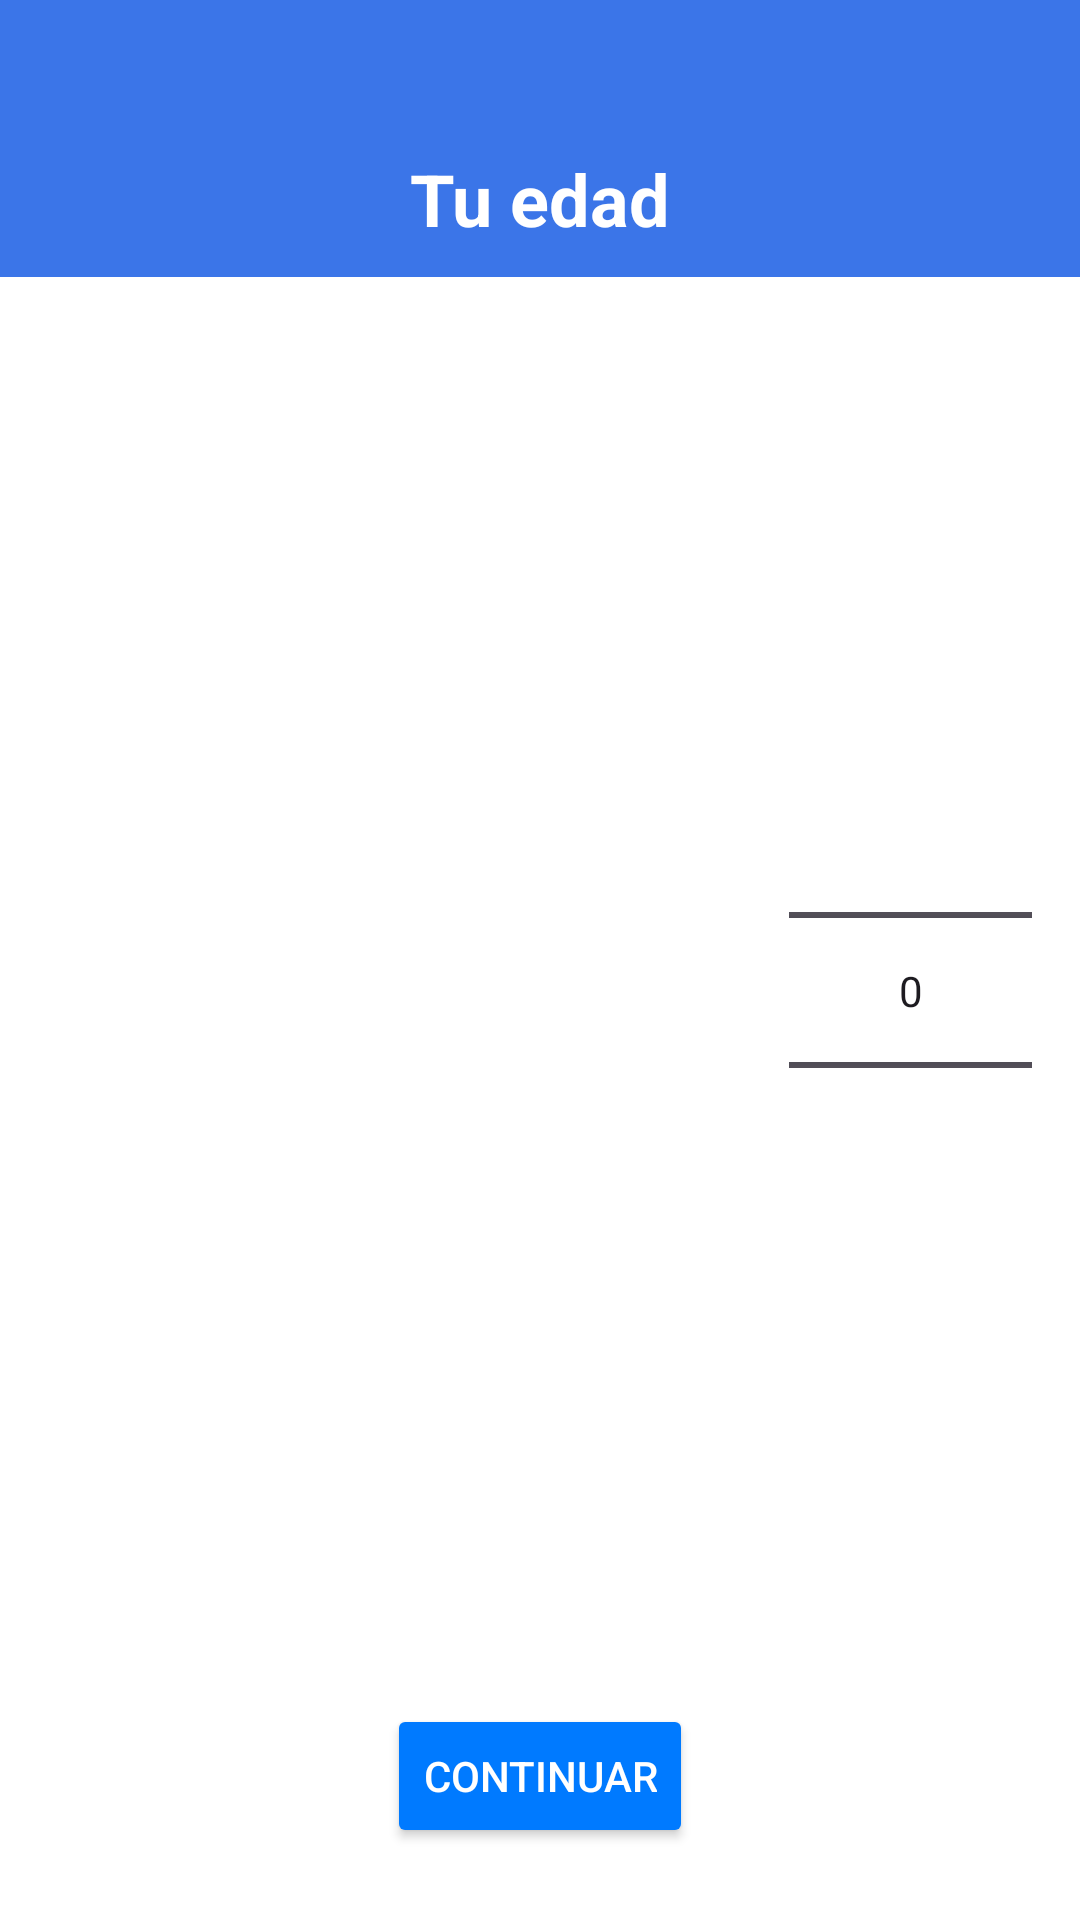

Write the Android layout XML for this screen, with the resource values it uses.
<!-- AndroidManifest.xml: application theme Theme.ThirstyFriend -->
<!-- res/layout/activity_main5.xml -->
<?xml version="1.0" encoding="utf-8"?>
<LinearLayout
    xmlns:android="http://schemas.android.com/apk/res/android"
    xmlns:app="http://schemas.android.com/apk/res-auto"
    xmlns:tools="http://schemas.android.com/tools"
    android:layout_width="match_parent"
    android:layout_height="match_parent"
    android:orientation="vertical"
    android:gravity="center"
    android:padding="0dp"
    android:background="@color/white"
    tools:context=".MainActivity4">

    
    <View
        android:layout_width="match_parent"
        android:layout_height="40dp"
        android:background="@color/light_blue" />

    
    <TextView
        android:layout_width="match_parent"
        android:layout_height="wrap_content"
        android:text="Tu edad"
        android:textSize="24sp"
        android:textColor="@color/white"
        android:textStyle="bold"
        android:gravity="center"
        android:background="@color/light_blue"
        android:padding="10dp" />

    
    <LinearLayout
        android:layout_width="match_parent"
        android:layout_height="0dp"
        android:layout_weight="1"
        android:orientation="horizontal"
        android:gravity="center"
        android:padding="16dp">

        
        <ImageView
            android:id="@+id/goticaImage"
            android:layout_width="231dp"
            android:layout_height="264dp"
            android:layout_marginEnd="16dp"
            android:contentDescription="gotica2"/>

        
        <LinearLayout
            android:layout_width="wrap_content"
            android:layout_height="wrap_content"
            android:orientation="vertical"
            android:gravity="center">

            <NumberPicker
                android:id="@+id/numberPicker1"
                android:layout_width="96dp"
                android:layout_height="265dp"
                android:layout_gravity="center" />
        </LinearLayout>
    </LinearLayout>

    
    <Button
        android:id="@+id/botonContinuar"
        android:layout_width="wrap_content"
        android:layout_height="wrap_content"
        android:text="CONTINUAR"
        android:layout_marginBottom="24dp"
        android:backgroundTint="#007aff"
        android:textColor="#FFFFFF"
        android:layout_gravity="center" />

</LinearLayout>
<!-- resources referenced by this layout -->
<resources>
  <color name="light_blue">#3b75e8</color>
  <color name="white">#FFFFFFFF</color>
  <style name="Theme.ThirstyFriend" parent="Base.Theme.ThirstyFriend" />
  <style name="Base.Theme.ThirstyFriend" parent="Theme.Material3.DayNight.NoActionBar">
          
          
      </style>
</resources>
